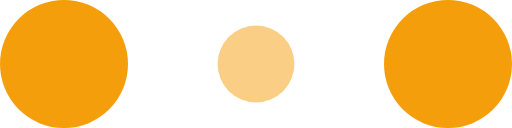
t = 0.00 s
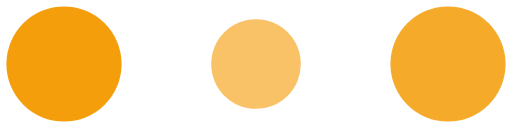
t = 0.09 s
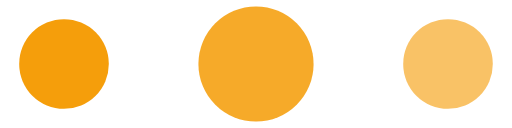
t = 0.28 s
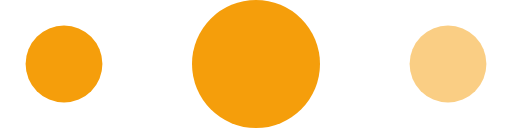
t = 0.38 s
t = 0.47 s: frame unchanged from t = 0.28 s, image omitted
t = 0.66 s: frame unchanged from t = 0.09 s, image omitted

The animated SVG that drew these frames (rendered in a browser with its animation timeline set to each time). Animation: 6 SMIL elements (animate=6); one cycle of 0.75 s, repeats indefinitely.

<!-- By Sam Herbert (@sherb), for everyone. More @ http://goo.gl/7AJzbL -->
<svg width="120" height="30" viewBox="0 0 120 30" xmlns="http://www.w3.org/2000/svg" fill="#F59E0B">
    <circle cx="15" cy="15" r="15">
        <animate attributeName="r" from="15" to="15"
                 begin="0s" dur="0.75s"
                 values="15;9;15" calcMode="linear"
                 repeatCount="indefinite" />
        <animate attributeName="fill-opacity" from="1" to="1"
                 begin="0s" dur="0.s"
                 values="1;.5;1" calcMode="linear"
                 repeatCount="indefinite" />
    </circle>
    <circle cx="60" cy="15" r="9" fill-opacity="0.3">
        <animate attributeName="r" from="9" to="9"
                 begin="0s" dur="0.75s"
                 values="9;15;9" calcMode="linear"
                 repeatCount="indefinite" />
        <animate attributeName="fill-opacity" from="0.5" to="0.5"
                 begin="0s" dur="0.75s"
                 values=".5;1;.5" calcMode="linear"
                 repeatCount="indefinite" />
    </circle>
    <circle cx="105" cy="15" r="15">
        <animate attributeName="r" from="15" to="15"
                 begin="0s" dur="0.75s"
                 values="15;9;15" calcMode="linear"
                 repeatCount="indefinite" />
        <animate attributeName="fill-opacity" from="1" to="1"
                 begin="0s" dur="0.75s"
                 values="1;.5;1" calcMode="linear"
                 repeatCount="indefinite" />
    </circle>
</svg>
